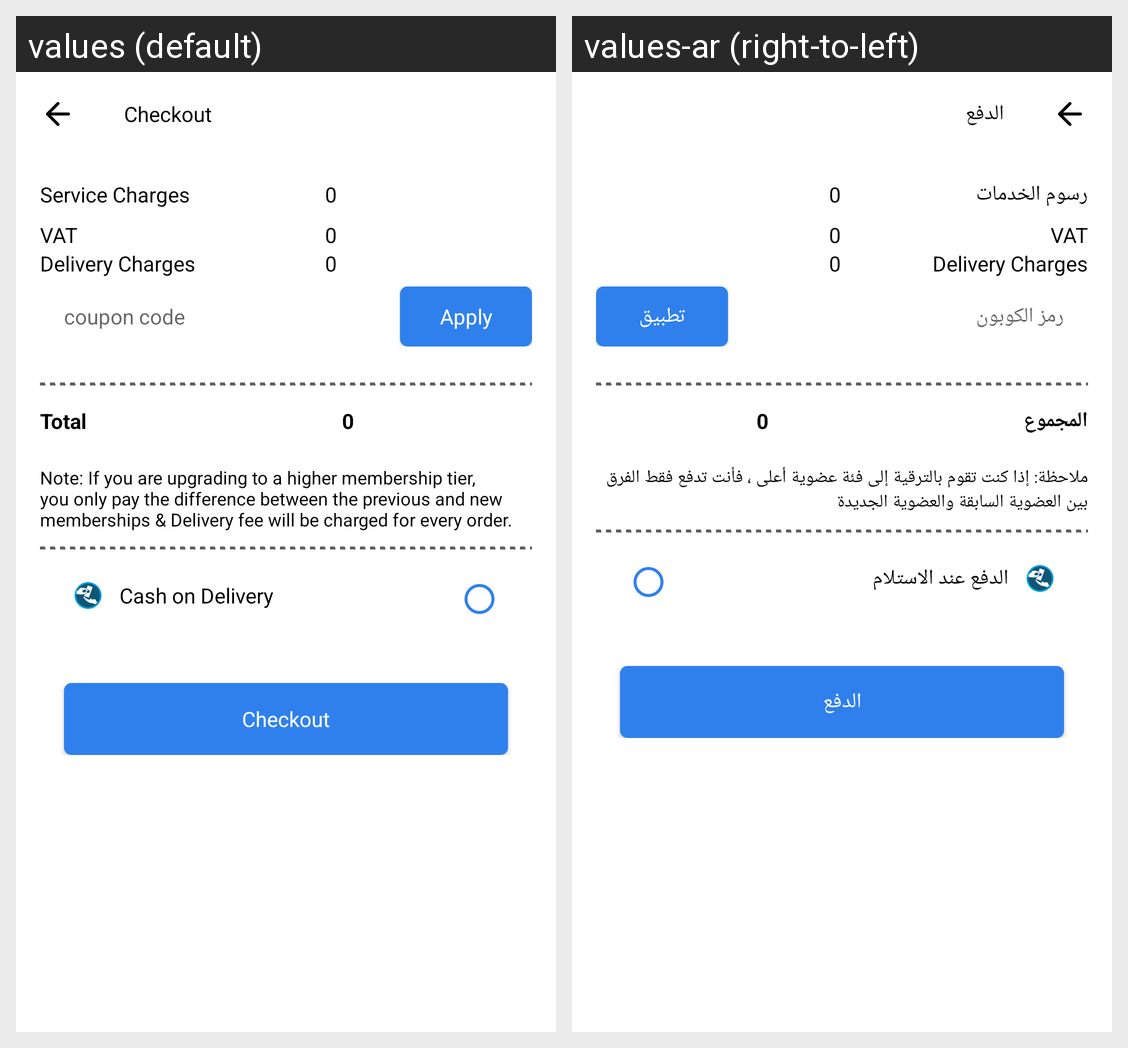

This grid shows one Android layout under two languages. Give, for every string resource on the screen, its name, the default text and each shown locale's text.
Android screen res/layout/activity_checkout.xml rendered under 2 locales, left to right: values (default), values-ar (right-to-left). Device: Nexus 5 (rendered at 1080×1920; each locale shown at half size, 540×960, under a caption strip naming it); theme Theme.FurnitureMarket.
Strings drawn on this screen, with the default value and each locale's value (text and hints the layout hard-codes, and strings that could not be matched under every locale, appear in the picture but are not listed):

checkout
  values: Checkout
  values-ar: الدفع

service_charges
  values: Service Charges
  values-ar: رسوم الخدمات

coupon_code
  values: coupon code
  values-ar: رمز الكوبون

apply
  values: Apply
  values-ar: تطبيق

total
  values: Total
  values-ar: المجموع

note_if_you_are_upgrading_to_a_higher_membership
  values: Note: If you are upgrading to a higher membership tier, you only pay the difference between the previous and new memberships & Delivery fee will be charged for every order.
  values-ar: ملاحظة: إذا كنت تقوم بالترقية إلى فئة عضوية أعلى ، فأنت تدفع فقط الفرق بين العضوية السابقة والعضوية الجديدة

cash_on_delivery
  values: Cash on Delivery
  values-ar: الدفع عند الاستلام
